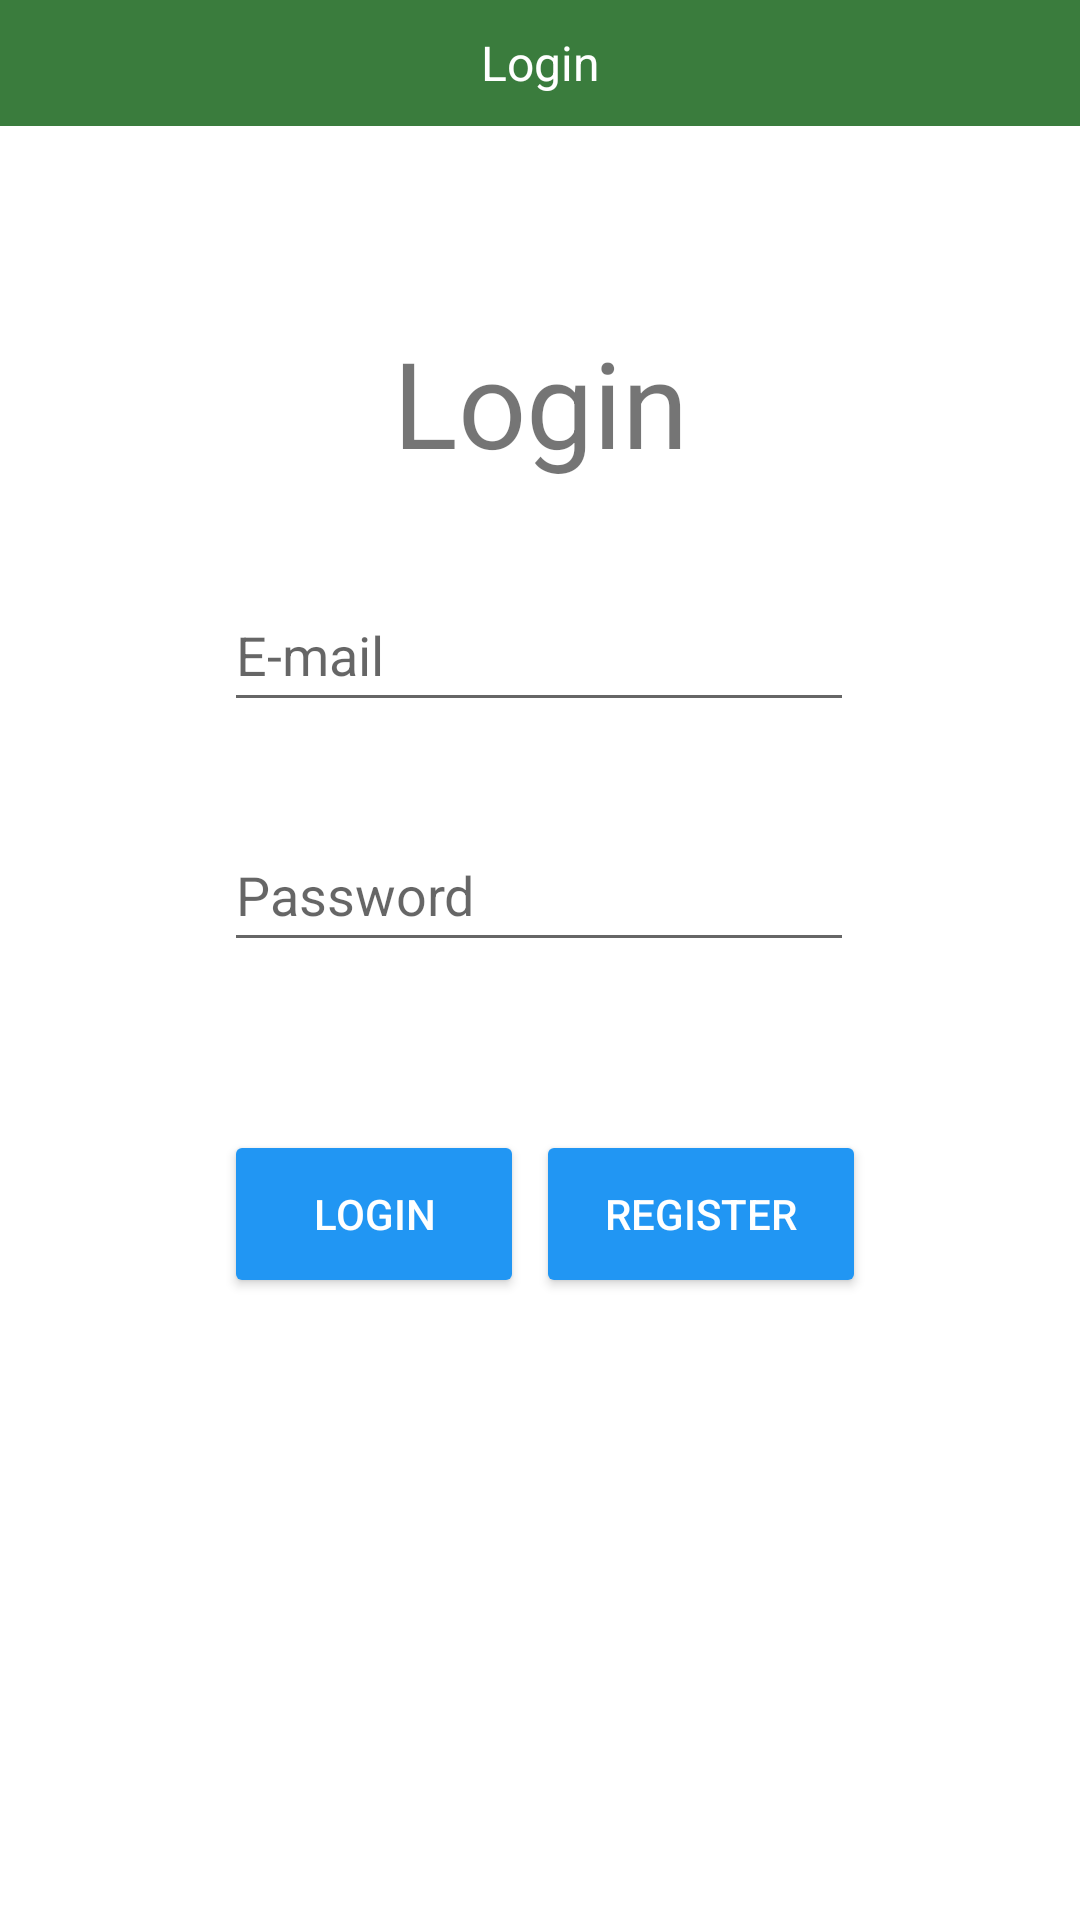

Here is an Android app screen rendered from its layout file. Give the layout XML and the strings, colors and styles it references.
<!-- AndroidManifest.xml: application theme Theme.GoGreen -->
<!-- res/layout/activity_log_in_page.xml -->
<?xml version="1.0" encoding="utf-8"?>
<androidx.constraintlayout.widget.ConstraintLayout xmlns:android="http://schemas.android.com/apk/res/android"
    xmlns:app="http://schemas.android.com/apk/res-auto"
    xmlns:tools="http://schemas.android.com/tools"
    android:layout_width="match_parent"
    android:layout_height="match_parent"
    tools:context=".LogInPage">

    <TextView
        android:id="@+id/tvLogin"
        android:layout_width="wrap_content"
        android:layout_height="wrap_content"
        android:text="Login"
        android:textSize="40sp"
        app:layout_constraintBottom_toBottomOf="parent"
        app:layout_constraintEnd_toEndOf="parent"
        app:layout_constraintStart_toStartOf="parent"
        app:layout_constraintTop_toBottomOf="@+id/tvLoginTitle"
        app:layout_constraintVertical_bias="0.120000005" />

    <TextView
        android:id="@+id/tvLoginTitle"
        android:layout_width="fill_parent"
        android:layout_height="42dp"
        android:background="#3A7C3D"
        android:gravity="center"
        android:text="Login"
        android:textAlignment="center"
        android:textColor="@color/white"
        android:textSize="16sp"
        app:layout_constraintEnd_toEndOf="parent"
        app:layout_constraintStart_toStartOf="parent"
        app:layout_constraintTop_toTopOf="parent" />

    <EditText
        android:id="@+id/textLoginEmail"
        android:layout_width="wrap_content"
        android:layout_height="wrap_content"
        android:layout_marginTop="32dp"
        android:ems="10"
        android:hint="@string/email_textbox"
        android:inputType="textEmailAddress"
        android:minHeight="48dp"
        app:layout_constraintEnd_toEndOf="parent"
        app:layout_constraintHorizontal_bias="0.497"
        app:layout_constraintStart_toStartOf="parent"
        app:layout_constraintTop_toBottomOf="@+id/tvLogin" />

    <EditText
        android:id="@+id/textLoginPass"
        android:layout_width="wrap_content"
        android:layout_height="wrap_content"
        android:layout_marginTop="32dp"
        android:ems="10"
        android:hint="@string/password_textbox"
        android:inputType="textPassword"
        android:minHeight="48dp"
        app:layout_constraintStart_toStartOf="@+id/textLoginEmail"
        app:layout_constraintTop_toBottomOf="@+id/textLoginEmail" />

    <Button
        android:id="@+id/loginBtn"
        android:layout_width="100sp"
        android:layout_height="56dp"
        android:layout_marginTop="56dp"
        android:backgroundTint="#2196F3"
        android:text="@string/loginbuttontext"
        android:textColor="@color/white"
        app:layout_constraintEnd_toEndOf="parent"
        app:layout_constraintHorizontal_bias="0.0"
        app:layout_constraintStart_toStartOf="@+id/textLoginPass"
        app:layout_constraintTop_toBottomOf="@+id/textLoginPass"
        app:rippleColor="#78BCF1" />

    <Button
        android:id="@+id/toRegisterBtn"
        android:layout_width="110sp"
        android:layout_height="56dp"
        android:layout_marginStart="4dp"
        android:backgroundTint="#2196F3"
        android:text="@string/registerbuttontext"
        android:textColor="@color/white"
        app:layout_constraintStart_toEndOf="@+id/loginBtn"
        app:layout_constraintTop_toTopOf="@+id/loginBtn"
        app:rippleColor="#78BCF1" />
</androidx.constraintlayout.widget.ConstraintLayout>
<!-- resources referenced by this layout -->
<resources>
  <color name="white">#FFFFFFFF</color>
  <string name="email_textbox">E-mail</string>
  <string name="loginbuttontext">Login</string>
  <string name="password_textbox">Password</string>
  <string name="registerbuttontext">Register</string>
  <style name="Theme.GoGreen" parent="Theme.MaterialComponents.DayNight.DarkActionBar">
          
          <item name="colorPrimary">#8BC34A</item>
          <item name="colorPrimaryVariant">#8BC34A</item>
          <item name="colorOnPrimary">#8BC34A</item>
          
          <item name="colorSecondary">#3A7C3D</item>
          <item name="colorSecondaryVariant">#3A7C3D</item>
          <item name="colorOnSecondary">#3A7C3D</item>
          
          <item name="android:statusBarColor" tools:targetApi="l">?attr/colorPrimaryVariant</item>
          
      </style>
</resources>
